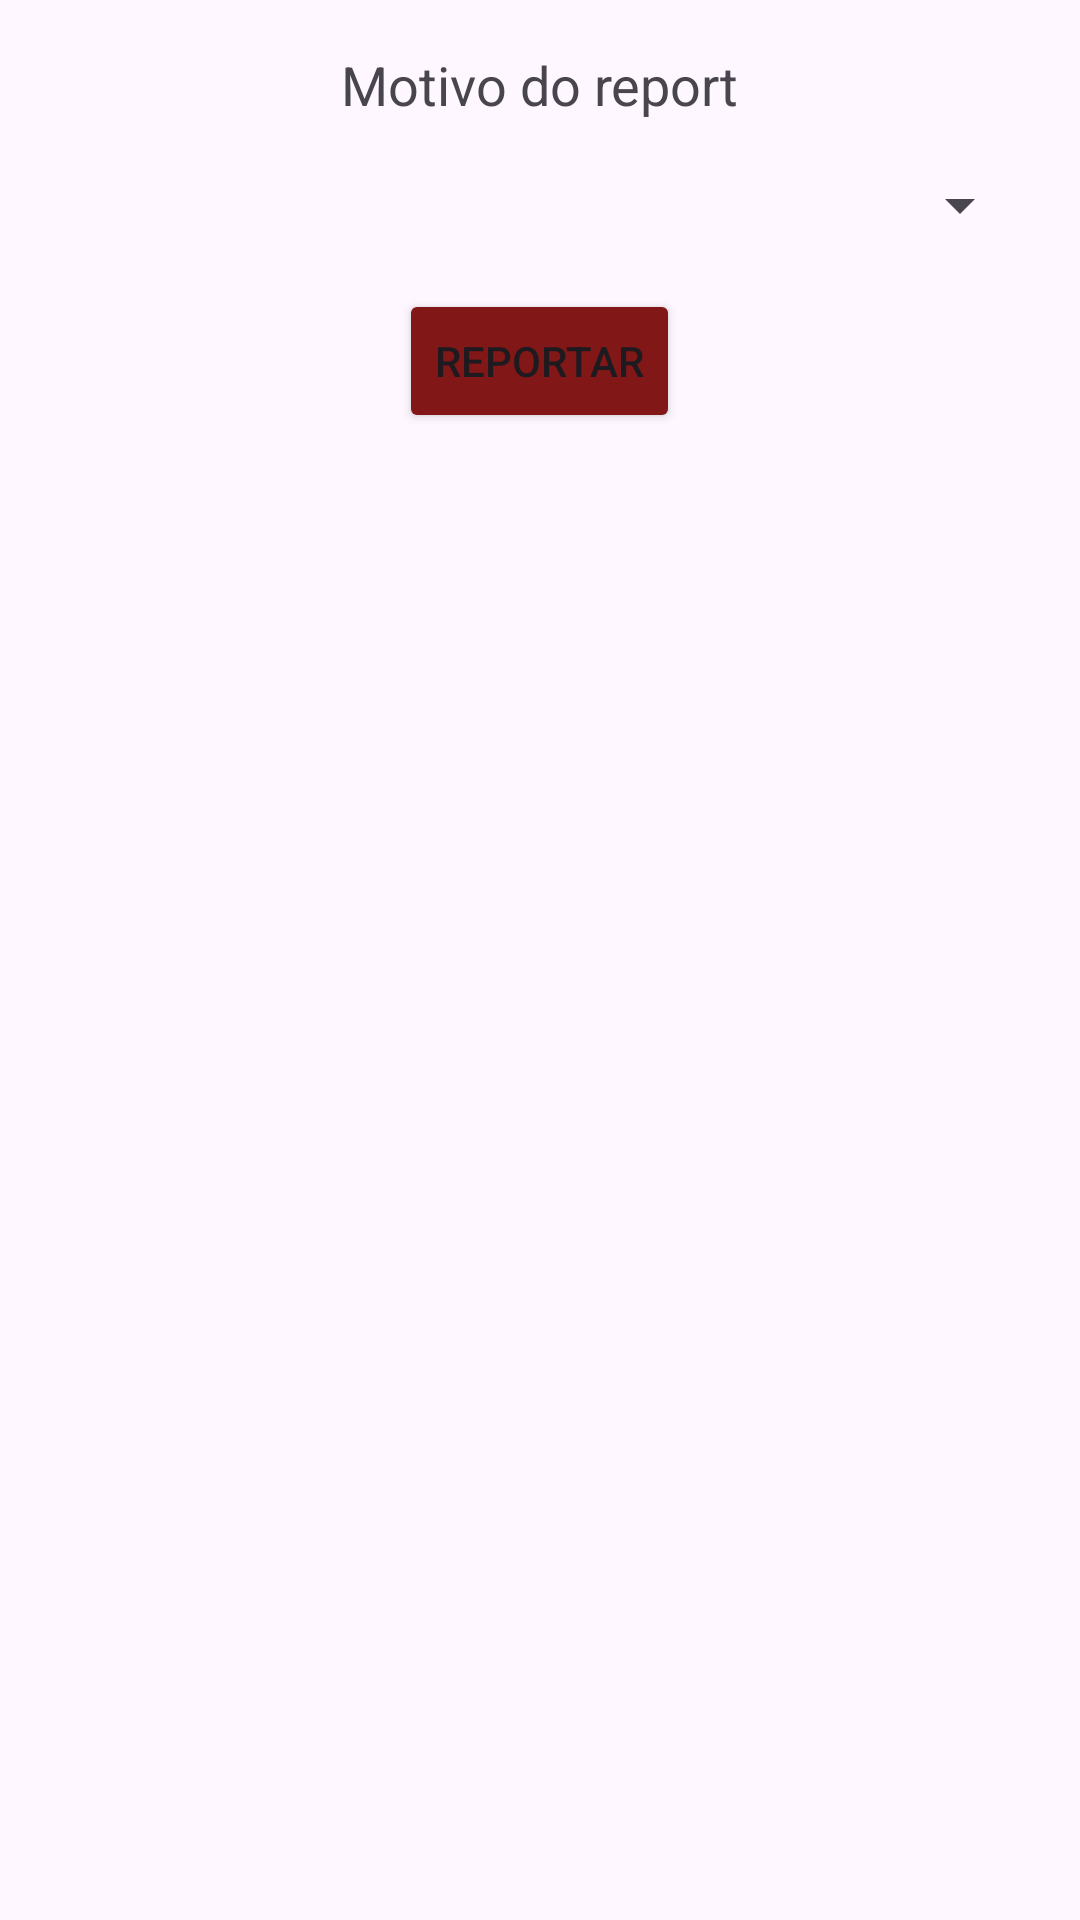

Reconstruct the res/layout file that produces this screen, plus the resources it refers to.
<!-- AndroidManifest.xml: application theme Theme.CallGuard -->
<!-- res/layout/report_reason_dialog.xml -->
<?xml version="1.0" encoding="utf-8"?>
<LinearLayout xmlns:android="http://schemas.android.com/apk/res/android"

    android:layout_width="match_parent"
    android:layout_height="wrap_content"
    android:orientation="vertical"
    android:padding="16dp">

    <TextView
        android:layout_width="wrap_content"
        android:layout_height="wrap_content"
        android:layout_gravity="center_horizontal"
        android:text="Motivo do report"
        android:textSize="18sp" />

    <Spinner
        android:id="@+id/spinner_report_reason"
        android:layout_width="match_parent"
        android:layout_height="wrap_content"
        android:layout_marginTop="16dp" />

    <Button
        android:id="@+id/button_report"
        android:layout_width="wrap_content"
        android:layout_height="wrap_content"
        android:layout_gravity="center"
        android:layout_marginTop="16dp"
        android:backgroundTint="@color/red"
        android:text="Reportar" />


</LinearLayout>
<!-- resources referenced by this layout -->
<resources>
  <color name="red">#811717</color>
  <style name="Theme.CallGuard" parent="Base.Theme.CallGuard" />
  <style name="Base.Theme.CallGuard" parent="Theme.Material3.DayNight.NoActionBar">
          
          
      </style>
</resources>
